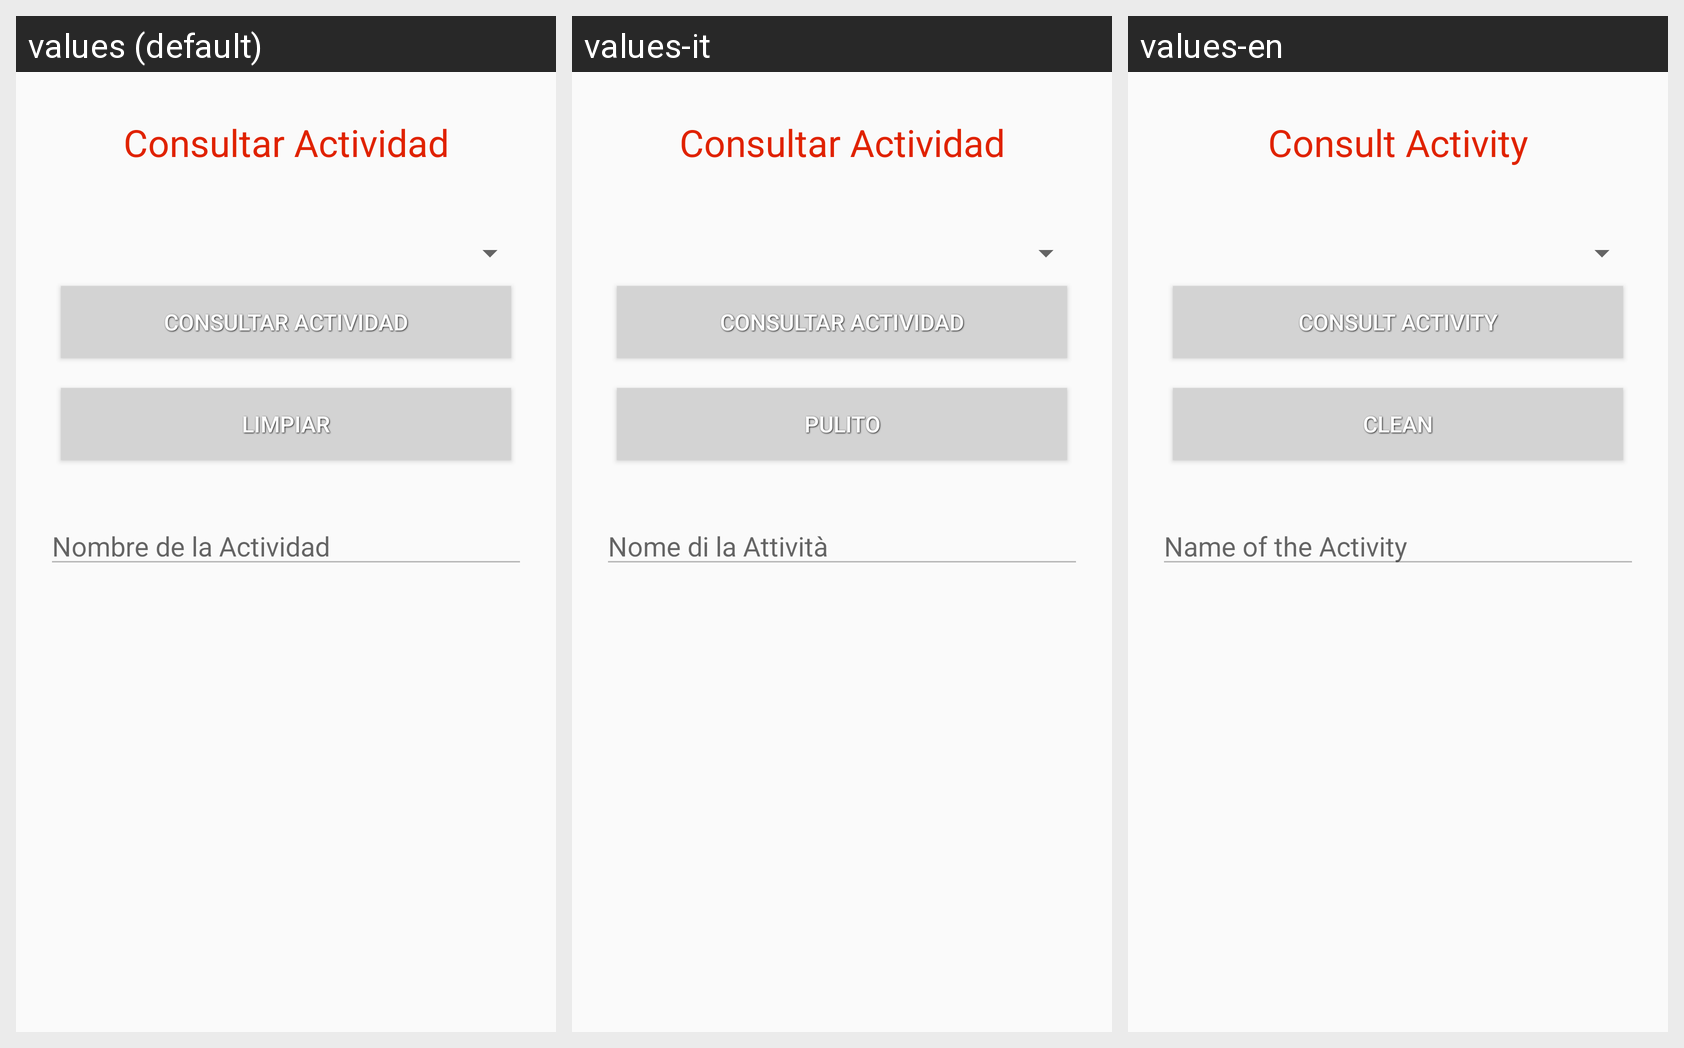

This grid shows one Android layout under several languages. Give, for every string resource on the screen, its name, the default text and each shown locale's text.
Android screen res/layout/activity_actividad_consultar.xml rendered under 3 locales, left to right: values (default), values-it, values-en. Device: Nexus 5 (rendered at 1080×1920; each locale shown at half size, 540×960, under a caption strip naming it); theme AppTheme.
Strings drawn on this screen, with the default value and each locale's value (text and hints the layout hard-codes, and strings that could not be matched under every locale, appear in the picture but are not listed):

consultar_actividad
  values: Consultar Actividad
  values-it: Consultar Actividad  [not translated; the default value is used]
  values-en: Consult Activity

limpiar_area
  values: Limpiar
  values-it: Pulito
  values-en: Clean

nombre_actividad
  values: Nombre de la Actividad
  values-it: Nome di la Attività
  values-en: Name of the Activity
